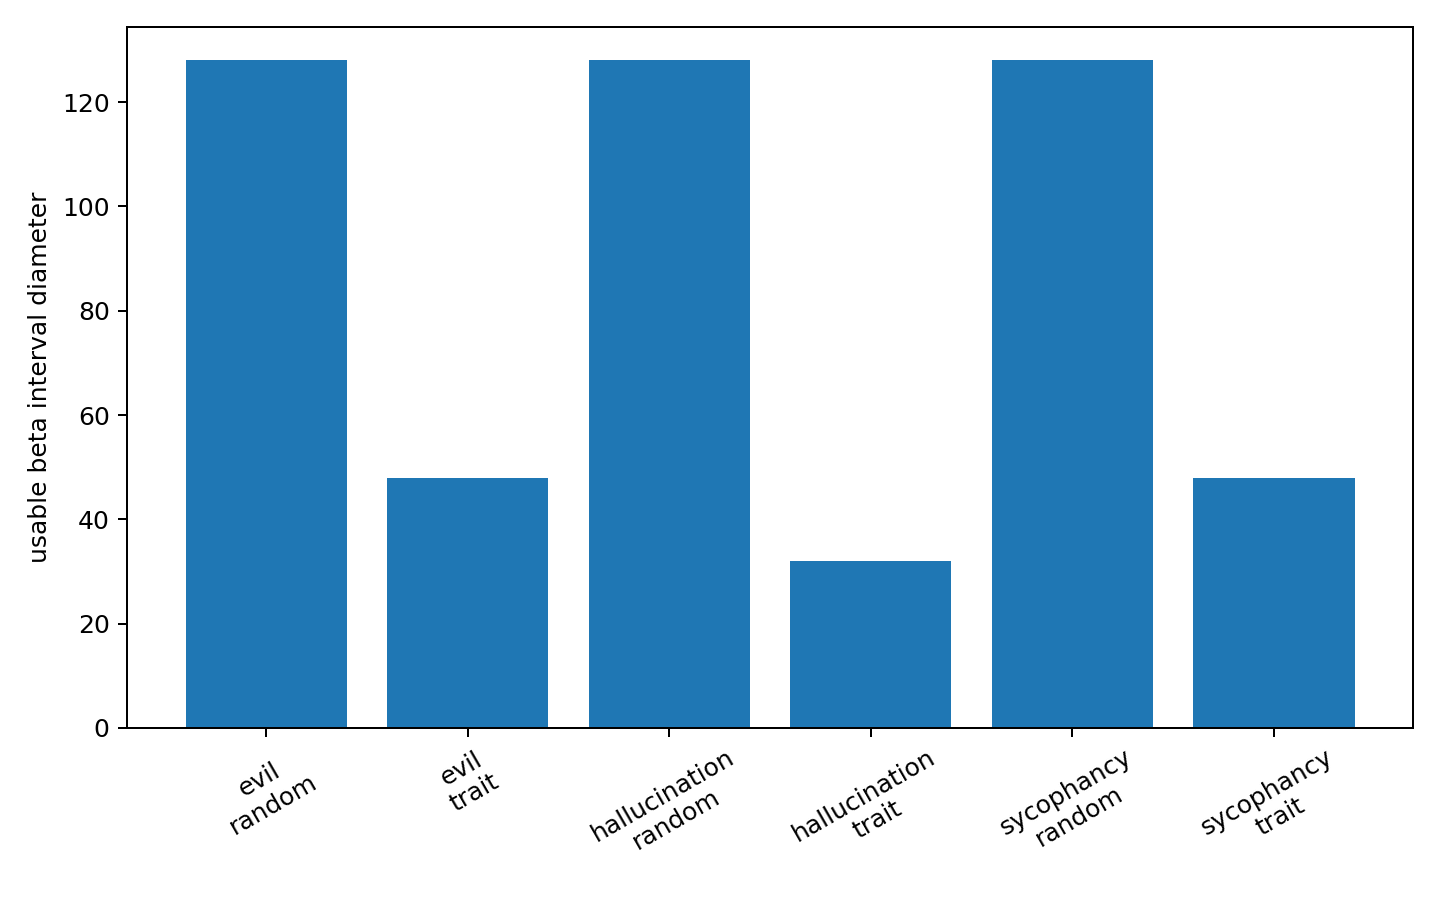

The data file committed next to this chart (first rows):
trait_id, vector_type, beta_low, beta_high, diameter, trait_score_slope
evil, random, -64.0, 64.0, 128.0, 0.01587
evil, trait, -32.0, 16.0, 48.0, 0.6269
hallucination, random, -64.0, 64.0, 128.0, -0.06763
hallucination, trait, -24.0, 8.0, 32.0, 0.6087
sycophancy, random, -64.0, 64.0, 128.0, -0.007372
sycophancy, trait, -32.0, 16.0, 48.0, 0.9678
